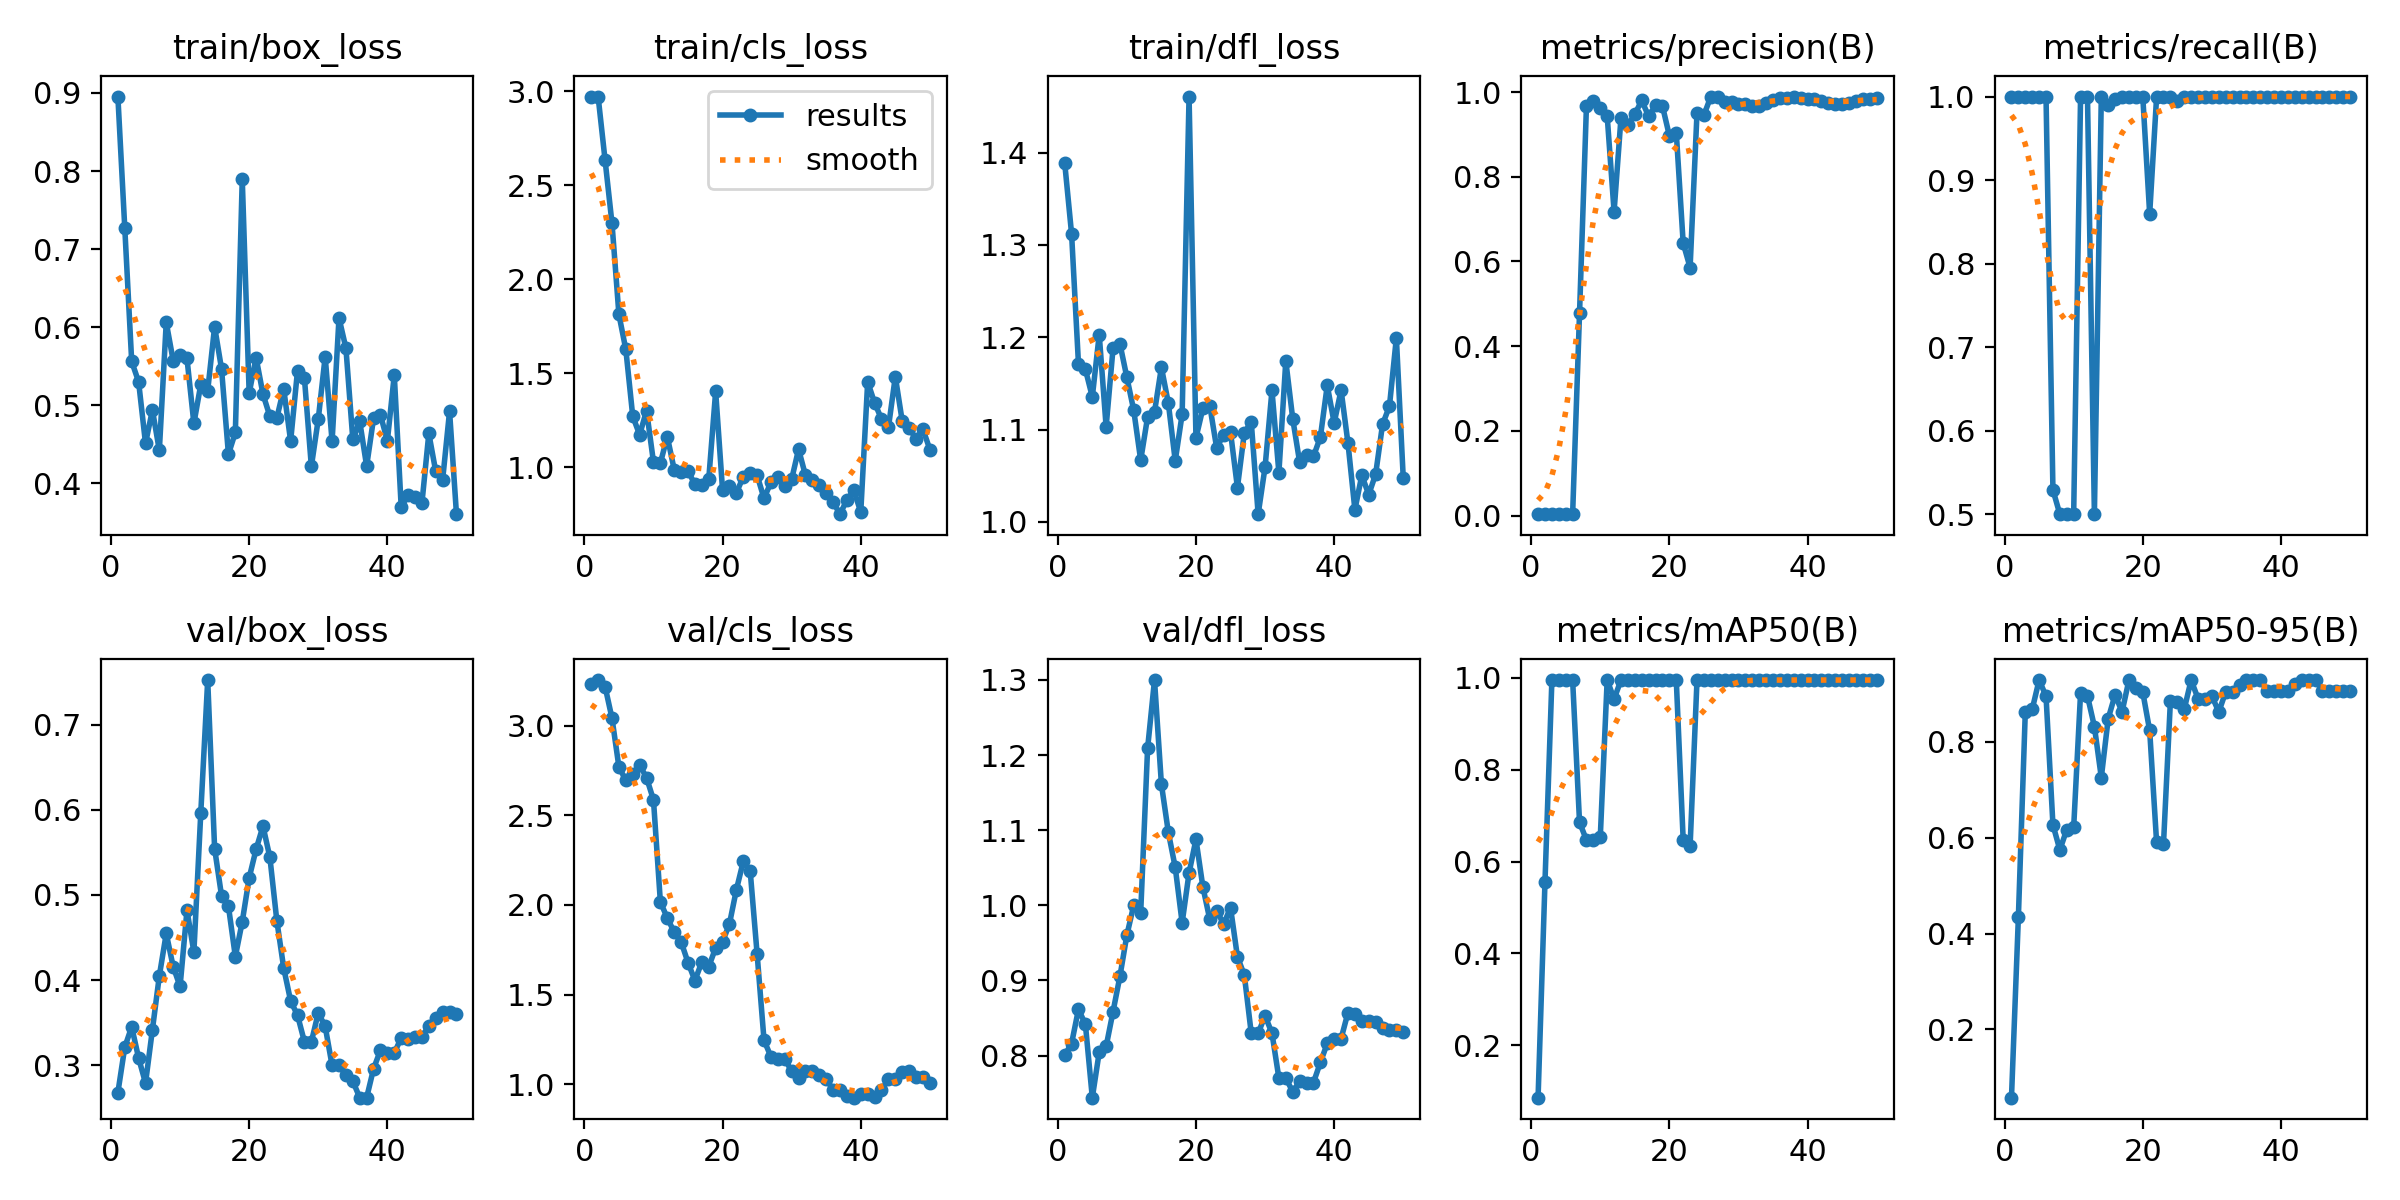

Source data for this figure (header and first rows):
epoch, time, train/box_loss, train/cls_loss, train/dfl_loss, metrics/precision(B), metrics/recall(B), metrics/mAP50(B), metrics/mAP50-95(B), val/box_loss, val/cls_loss, val/dfl_loss, lr/pg0, lr/pg1, lr/pg2
1, 6.662, 0.8954, 2.972, 1.389, 0.00404, 1, 0.08599, 0.05755, 0.268, 3.231, 0.8007, 3.334e-05, 3.334e-05, 3.334e-05
2, 12.82, 0.7269, 2.968, 1.312, 0.00403, 1, 0.5558, 0.4345, 0.3213, 3.254, 0.8161, 8.16997e-05, 8.16997e-05, 8.16997e-05
3, 18.98, 0.5561, 2.633, 1.171, 0.00392, 1, 0.995, 0.8625, 0.3452, 3.217, 0.8618, 0.0001281, 0.0001281, 0.0001281
4, 25.25, 0.5301, 2.297, 1.165, 0.00382, 1, 0.995, 0.8679, 0.3086, 3.041, 0.8415, 0.0001725, 0.0001725, 0.0001725
5, 31.46, 0.4513, 1.813, 1.135, 0.00364, 1, 0.995, 0.929, 0.2791, 2.769, 0.744, 0.0002149, 0.0002149, 0.0002149
6, 37.7, 0.494, 1.627, 1.203, 0.00348, 1, 0.995, 0.8955, 0.342, 2.695, 0.8047, 0.0002553, 0.0002553, 0.0002553
7, 43.84, 0.4422, 1.273, 1.103, 0.4779, 0.5291, 0.6855, 0.627, 0.405, 2.729, 0.8123, 0.0002938, 0.0002938, 0.0002938
8, 50.06, 0.6061, 1.174, 1.188, 0.9666, 0.5, 0.6468, 0.5746, 0.4548, 2.78, 0.8586, 0.0003303, 0.0003303, 0.0003303
9, 56.18, 0.5573, 1.303, 1.193, 0.9782, 0.5, 0.6468, 0.6169, 0.4159, 2.709, 0.9057, 0.0003648, 0.0003648, 0.0003648
10, 62.3, 0.5649, 1.029, 1.157, 0.9624, 0.5, 0.6523, 0.6214, 0.3926, 2.586, 0.9603, 0.0003973, 0.0003973, 0.0003973
11, 68.44, 0.5599, 1.023, 1.121, 0.9437, 1, 0.995, 0.9022, 0.4821, 2.016, 1, 0.0004278, 0.0004278, 0.0004278
12, 74.54, 0.4767, 1.164, 1.067, 0.7177, 1, 0.9537, 0.8958, 0.4329, 1.927, 0.99, 0.0004564, 0.0004564, 0.0004564
13, 80.7, 0.5267, 0.9889, 1.114, 0.9394, 0.5, 0.995, 0.832, 0.5967, 1.848, 1.209, 0.000483, 0.000483, 0.000483
14, 86.72, 0.5188, 0.9778, 1.119, 0.9223, 1, 0.995, 0.7256, 0.7523, 1.794, 1.3, 0.0005075, 0.0005075, 0.0005075
15, 92.89, 0.6006, 0.9814, 1.167, 0.9477, 0.9901, 0.995, 0.8487, 0.5545, 1.678, 1.161, 0.0005302, 0.0005302, 0.0005302
16, 99.01, 0.5467, 0.9099, 1.129, 0.98, 0.9974, 0.995, 0.8985, 0.4991, 1.578, 1.097, 0.0005508, 0.0005508, 0.0005508
17, 105.2, 0.4373, 0.909, 1.066, 0.9427, 1, 0.995, 0.8625, 0.4867, 1.682, 1.051, 0.0005694, 0.0005694, 0.0005694
18, 111.4, 0.4652, 0.9383, 1.117, 0.9686, 1, 0.995, 0.929, 0.4277, 1.656, 0.9768, 0.0005861, 0.0005861, 0.0005861
19, 117.6, 0.7897, 1.404, 1.461, 0.9669, 1, 0.995, 0.9123, 0.4687, 1.76, 1.043, 0.0006008, 0.0006008, 0.0006008
20, 123.9, 0.5155, 0.8789, 1.091, 0.8969, 1, 0.995, 0.9039, 0.52, 1.793, 1.088, 0.0006135, 0.0006135, 0.0006135
21, 130.1, 0.5611, 0.903, 1.123, 0.9044, 0.8595, 0.995, 0.8238, 0.5536, 1.895, 1.024, 0.0006243, 0.0006243, 0.0006243
22, 136.4, 0.5142, 0.8645, 1.126, 0.6431, 0.9992, 0.6468, 0.5909, 0.5808, 2.085, 0.9813, 0.000633, 0.000633, 0.000633
23, 142.6, 0.4858, 0.9515, 1.08, 0.5856, 1, 0.6332, 0.5871, 0.5441, 2.243, 0.9931, 0.0006398, 0.0006398, 0.0006398
24, 148.7, 0.4838, 0.9711, 1.095, 0.9506, 1, 0.995, 0.8854, 0.47, 2.188, 0.975, 0.0006446, 0.0006446, 0.0006446
25, 154.9, 0.521, 0.9584, 1.097, 0.9456, 0.9949, 0.995, 0.8831, 0.4142, 1.726, 0.997, 0.0006474, 0.0006474, 0.0006474
26, 160.9, 0.4542, 0.8359, 1.037, 0.9892, 1, 0.995, 0.8681, 0.3756, 1.245, 0.9316, 0.0006482, 0.0006482, 0.0006482
27, 167.1, 0.5445, 0.9216, 1.097, 0.9893, 1, 0.995, 0.929, 0.3588, 1.153, 0.907, 0.0006471, 0.0006471, 0.0006471
28, 173.3, 0.5344, 0.952, 1.108, 0.9768, 1, 0.995, 0.8901, 0.3275, 1.141, 0.8297, 0.0006439, 0.0006439, 0.0006439
29, 179.3, 0.4217, 0.8996, 1.008, 0.9768, 1, 0.995, 0.8901, 0.3275, 1.141, 0.8297, 0.0006388, 0.0006388, 0.0006388
30, 185.5, 0.4822, 0.9379, 1.059, 0.9728, 1, 0.995, 0.8958, 0.3616, 1.072, 0.8531, 0.0006317, 0.0006317, 0.0006317
31, 191.6, 0.5624, 1.097, 1.142, 0.9715, 1, 0.995, 0.8625, 0.3457, 1.032, 0.8298, 0.0006227, 0.0006227, 0.0006227
32, 197.8, 0.4537, 0.9575, 1.053, 0.9668, 1, 0.995, 0.9042, 0.2999, 1.074, 0.7701, 0.0006116, 0.0006116, 0.0006116
33, 203.9, 0.6118, 0.9313, 1.174, 0.9668, 1, 0.995, 0.9042, 0.2999, 1.074, 0.7701, 0.0005986, 0.0005986, 0.0005986
34, 210, 0.5733, 0.9078, 1.112, 0.9741, 1, 0.995, 0.9177, 0.2883, 1.05, 0.752, 0.0005778, 0.0005778, 0.0005778
35, 216.1, 0.4563, 0.8637, 1.065, 0.982, 1, 0.995, 0.9288, 0.2814, 1.028, 0.7656, 0.0005448, 0.0005448, 0.0005448
36, 222.3, 0.4794, 0.8154, 1.073, 0.9865, 1, 0.995, 0.9288, 0.262, 0.9687, 0.764, 0.0005118, 0.0005118, 0.0005118
37, 228.3, 0.4221, 0.7519, 1.071, 0.9865, 1, 0.995, 0.9288, 0.262, 0.9687, 0.764, 0.0004788, 0.0004788, 0.0004788
38, 234.5, 0.4832, 0.8286, 1.092, 0.9875, 1, 0.995, 0.9069, 0.2959, 0.9362, 0.7908, 0.0004458, 0.0004458, 0.0004458
39, 240.5, 0.4876, 0.8778, 1.148, 0.9863, 1, 0.995, 0.9069, 0.3178, 0.9247, 0.8162, 0.0004127, 0.0004127, 0.0004127
40, 246.8, 0.4545, 0.7633, 1.107, 0.9833, 1, 0.995, 0.9069, 0.3143, 0.9426, 0.8225, 0.0003797, 0.0003797, 0.0003797
41, 252.8, 0.5387, 1.455, 1.143, 0.9833, 1, 0.995, 0.9069, 0.3143, 0.9426, 0.8225, 0.0003467, 0.0003467, 0.0003467
42, 258.7, 0.3699, 1.344, 1.085, 0.9789, 1, 0.995, 0.9207, 0.3323, 0.9276, 0.8573, 0.0003137, 0.0003137, 0.0003137
43, 264.8, 0.3847, 1.258, 1.013, 0.9741, 1, 0.995, 0.929, 0.3312, 0.9655, 0.856, 0.0002807, 0.0002807, 0.0002807
44, 270.8, 0.3822, 1.213, 1.05, 0.9716, 1, 0.995, 0.929, 0.333, 1.029, 0.8459, 0.0002477, 0.0002477, 0.0002477
45, 276.8, 0.3745, 1.483, 1.029, 0.9716, 1, 0.995, 0.929, 0.333, 1.029, 0.8459, 0.0002147, 0.0002147, 0.0002147
46, 283.1, 0.464, 1.247, 1.052, 0.9743, 1, 0.995, 0.9069, 0.3467, 1.069, 0.8446, 0.0001817, 0.0001817, 0.0001817
47, 289.1, 0.4152, 1.207, 1.106, 0.9798, 1, 0.995, 0.9069, 0.3558, 1.076, 0.8361, 0.0001487, 0.0001487, 0.0001487
48, 295.4, 0.4047, 1.153, 1.125, 0.9843, 1, 0.995, 0.9069, 0.3627, 1.04, 0.8344, 0.0001157, 0.0001157, 0.0001157
49, 301.8, 0.4922, 1.203, 1.199, 0.9843, 1, 0.995, 0.9069, 0.3627, 1.04, 0.8344, 8.26832e-05, 8.26832e-05, 8.26832e-05
50, 309.2, 0.3606, 1.095, 1.047, 0.986, 1, 0.995, 0.9069, 0.36, 1.007, 0.8319, 4.96766e-05, 4.96766e-05, 4.96766e-05
